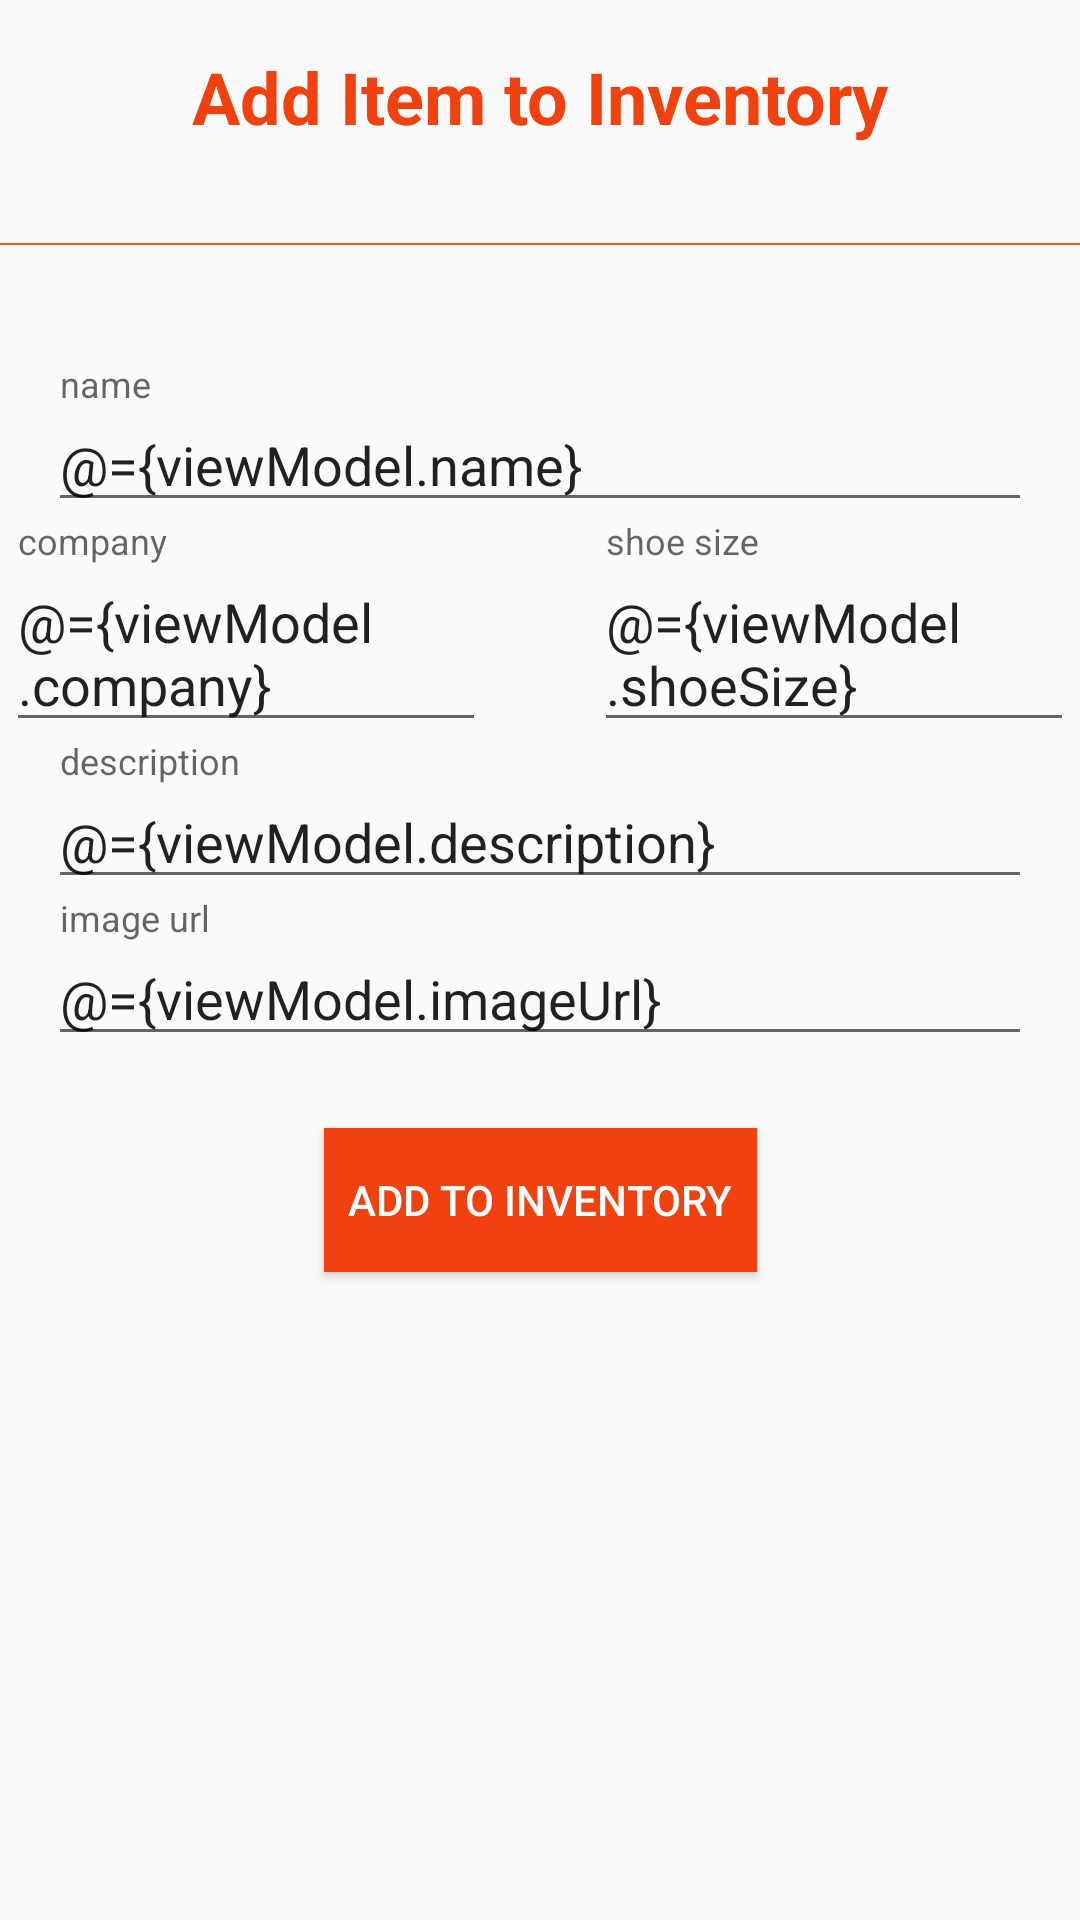

Write the Android layout XML for this screen, with the resource values it uses.
<!-- AndroidManifest.xml: application theme AppTheme.NoActionBar -->
<!-- res/layout/fragment_shoe_detail.xml -->
<?xml version="1.0" encoding="utf-8"?>
<layout xmlns:android="http://schemas.android.com/apk/res/android"
    xmlns:app="http://schemas.android.com/apk/res-auto"
    xmlns:tools="http://schemas.android.com/tools">

    <data>
        <variable
            name="viewModel"
            type="com.udacity.elitefeetrunningshoes.shoelist.ShoeViewModel" />
    </data>

    
    <androidx.constraintlayout.widget.ConstraintLayout
        android:layout_width="match_parent"
        android:layout_height="match_parent">

        <TextView
            android:id="@+id/tv_shoe_detail_title"
            android:layout_width="wrap_content"
            android:layout_height="wrap_content"
            android:layout_marginStart="16dp"
            android:layout_marginTop="16dp"
            android:layout_marginEnd="16dp"
            android:text="Add Item to Inventory"
            android:textColor="@color/colorPrimaryDark"
            android:textSize="24sp"
            android:textStyle="bold"
            app:layout_constraintBottom_toBottomOf="parent"
            app:layout_constraintEnd_toEndOf="parent"
            app:layout_constraintStart_toStartOf="parent"
            app:layout_constraintTop_toTopOf="parent"
            app:layout_constraintVertical_bias="0.0" />

        <TextView
            android:id="@+id/tv_list_count"
            android:layout_width="wrap_content"
            android:layout_height="wrap_content"
            android:layout_marginTop="32dp"
            android:textSize="18dp"
            android:gravity="center"
            app:layout_constraintEnd_toEndOf="parent"
            app:layout_constraintStart_toStartOf="parent"
            app:layout_constraintTop_toTopOf="@id/tv_shoe_detail_title"
            android:text="@{@string/items_in_inventory(viewModel.shoeList.size())}"
            tools:text="total shoes in inventory: 24"/>

        <ImageView
            android:id="@+id/shoe_detail_separater"
            android:layout_width="wrap_content"
            android:layout_height="wrap_content"
            android:src="@drawable/separator"
            app:layout_constraintBottom_toBottomOf="parent"
            app:layout_constraintEnd_toEndOf="parent"
            app:layout_constraintStart_toStartOf="parent"
            app:layout_constraintTop_toBottomOf="@+id/tv_list_count"
            app:layout_constraintVertical_bias="0.015" />

        <com.google.android.material.textfield.TextInputLayout
            android:id="@+id/textInputNameLayout"
            android:layout_width="match_parent"
            android:layout_height="wrap_content"
            android:layout_marginStart="16dp"
            android:layout_marginEnd="16dp"
            android:layout_marginTop="40dp"
            app:layout_constraintEnd_toEndOf="parent"
            app:layout_constraintStart_toStartOf="parent"
            app:layout_constraintTop_toBottomOf="@+id/shoe_detail_separater">

            <EditText
                android:id="@+id/et_shoe_name_input"
                android:layout_width="match_parent"
                android:layout_height="wrap_content"
                android:text="@={viewModel.name}"
                android:hint="name" />

        </com.google.android.material.textfield.TextInputLayout>

        <com.google.android.material.textfield.TextInputLayout
            android:id="@+id/textInputCompanyLayout"
            android:layout_width="160dp"
            android:layout_height="wrap_content"
            android:layout_marginStart="16dp"
            android:layout_marginEnd="36dp"
            app:layout_constraintEnd_toStartOf="@+id/textInputShoeSizeLayout"
            app:layout_constraintStart_toStartOf="parent"
            app:layout_constraintTop_toBottomOf="@+id/textInputNameLayout">

            <EditText
                android:id="@+id/et_shoe_company_input"
                android:layout_width="160dp"
                android:layout_height="wrap_content"
                android:text="@={viewModel.company}"
                android:hint="company" />

        </com.google.android.material.textfield.TextInputLayout>

        <com.google.android.material.textfield.TextInputLayout
            android:id="@+id/textInputShoeSizeLayout"
            android:layout_width="160dp"
            android:layout_height="wrap_content"
            android:layout_marginEnd="16dp"
            app:layout_constraintEnd_toEndOf="parent"
            app:layout_constraintStart_toEndOf="@+id/textInputCompanyLayout"
            app:layout_constraintTop_toBottomOf="@+id/textInputNameLayout">

            <EditText
                android:id="@+id/et_shoe_size_input"
                android:layout_width="160dp"
                android:layout_height="wrap_content"
                android:text="@={viewModel.shoeSize}"
                android:hint="shoe size" />

        </com.google.android.material.textfield.TextInputLayout>

        <com.google.android.material.textfield.TextInputLayout
            android:id="@+id/textInputDescriptionLayout"
            android:layout_width="match_parent"
            android:layout_height="wrap_content"
            android:layout_marginStart="16dp"
            android:layout_marginEnd="16dp"
            app:layout_constraintEnd_toEndOf="parent"
            app:layout_constraintStart_toStartOf="parent"
            app:layout_constraintTop_toBottomOf="@+id/textInputCompanyLayout">

            <EditText
                android:id="@+id/et_shoe_description_input"
                android:layout_width="match_parent"
                android:layout_height="wrap_content"
                android:text="@={viewModel.description}"
                android:hint="description" />

        </com.google.android.material.textfield.TextInputLayout>


        <com.google.android.material.textfield.TextInputLayout
            android:id="@+id/textInputImageLayout"
            android:layout_width="match_parent"
            android:layout_height="wrap_content"
            android:layout_marginStart="16dp"
            android:layout_marginEnd="16dp"
            app:layout_constraintEnd_toEndOf="parent"
            app:layout_constraintStart_toStartOf="parent"
            app:layout_constraintTop_toBottomOf="@+id/textInputDescriptionLayout">

            <EditText
                android:id="@+id/et_image_input"
                android:layout_width="match_parent"
                android:layout_height="wrap_content"
                android:text="@={viewModel.imageUrl}"
                android:hint="@string/image_url" />

        </com.google.android.material.textfield.TextInputLayout>

        <Button
            android:id="@+id/btn_add_to_inventory"
            android:layout_width="wrap_content"
            android:layout_height="wrap_content"
            android:layout_gravity="center"
            android:layout_marginTop="24dp"
            android:background="@color/colorPrimaryDark"
            android:padding="8dp"
            android:text="@string/add_to_inventory"
            android:textAlignment="center"
            android:textColor="@color/WHITE"
            android:textSize="14sp"
            android:onClick="@{() -> viewModel.addShoe()}"
            app:layout_constraintEnd_toEndOf="parent"
            app:layout_constraintStart_toStartOf="parent"
            app:layout_constraintTop_toBottomOf="@+id/textInputImageLayout" />

    </androidx.constraintlayout.widget.ConstraintLayout>

</layout>
<!-- resources referenced by this layout -->
<resources>
  <color name="WHITE">#FFFFFF</color>
  <color name="colorPrimaryDark">#F0410E</color>
  <!-- drawable separator (drawable) -->
  <?xml version="1.0" encoding="utf-8"?>
  <shape xmlns:android="http://schemas.android.com/apk/res/android"
      android:shape="rectangle">
      <size
          android:width="400dp"
          android:height="0.5dp" />
      <solid android:color="@color/colorPrimaryDark" />
  </shape>
  <string name="add_to_inventory">Add to Inventory</string>
  <string name="image_url">image url</string>
  <string name="items_in_inventory">total shoes in inventory: %d</string>
  <style name="AppTheme.NoActionBar">
          <item name="windowActionBar">false</item>
          <item name="windowNoTitle">true</item>
      </style>
</resources>
